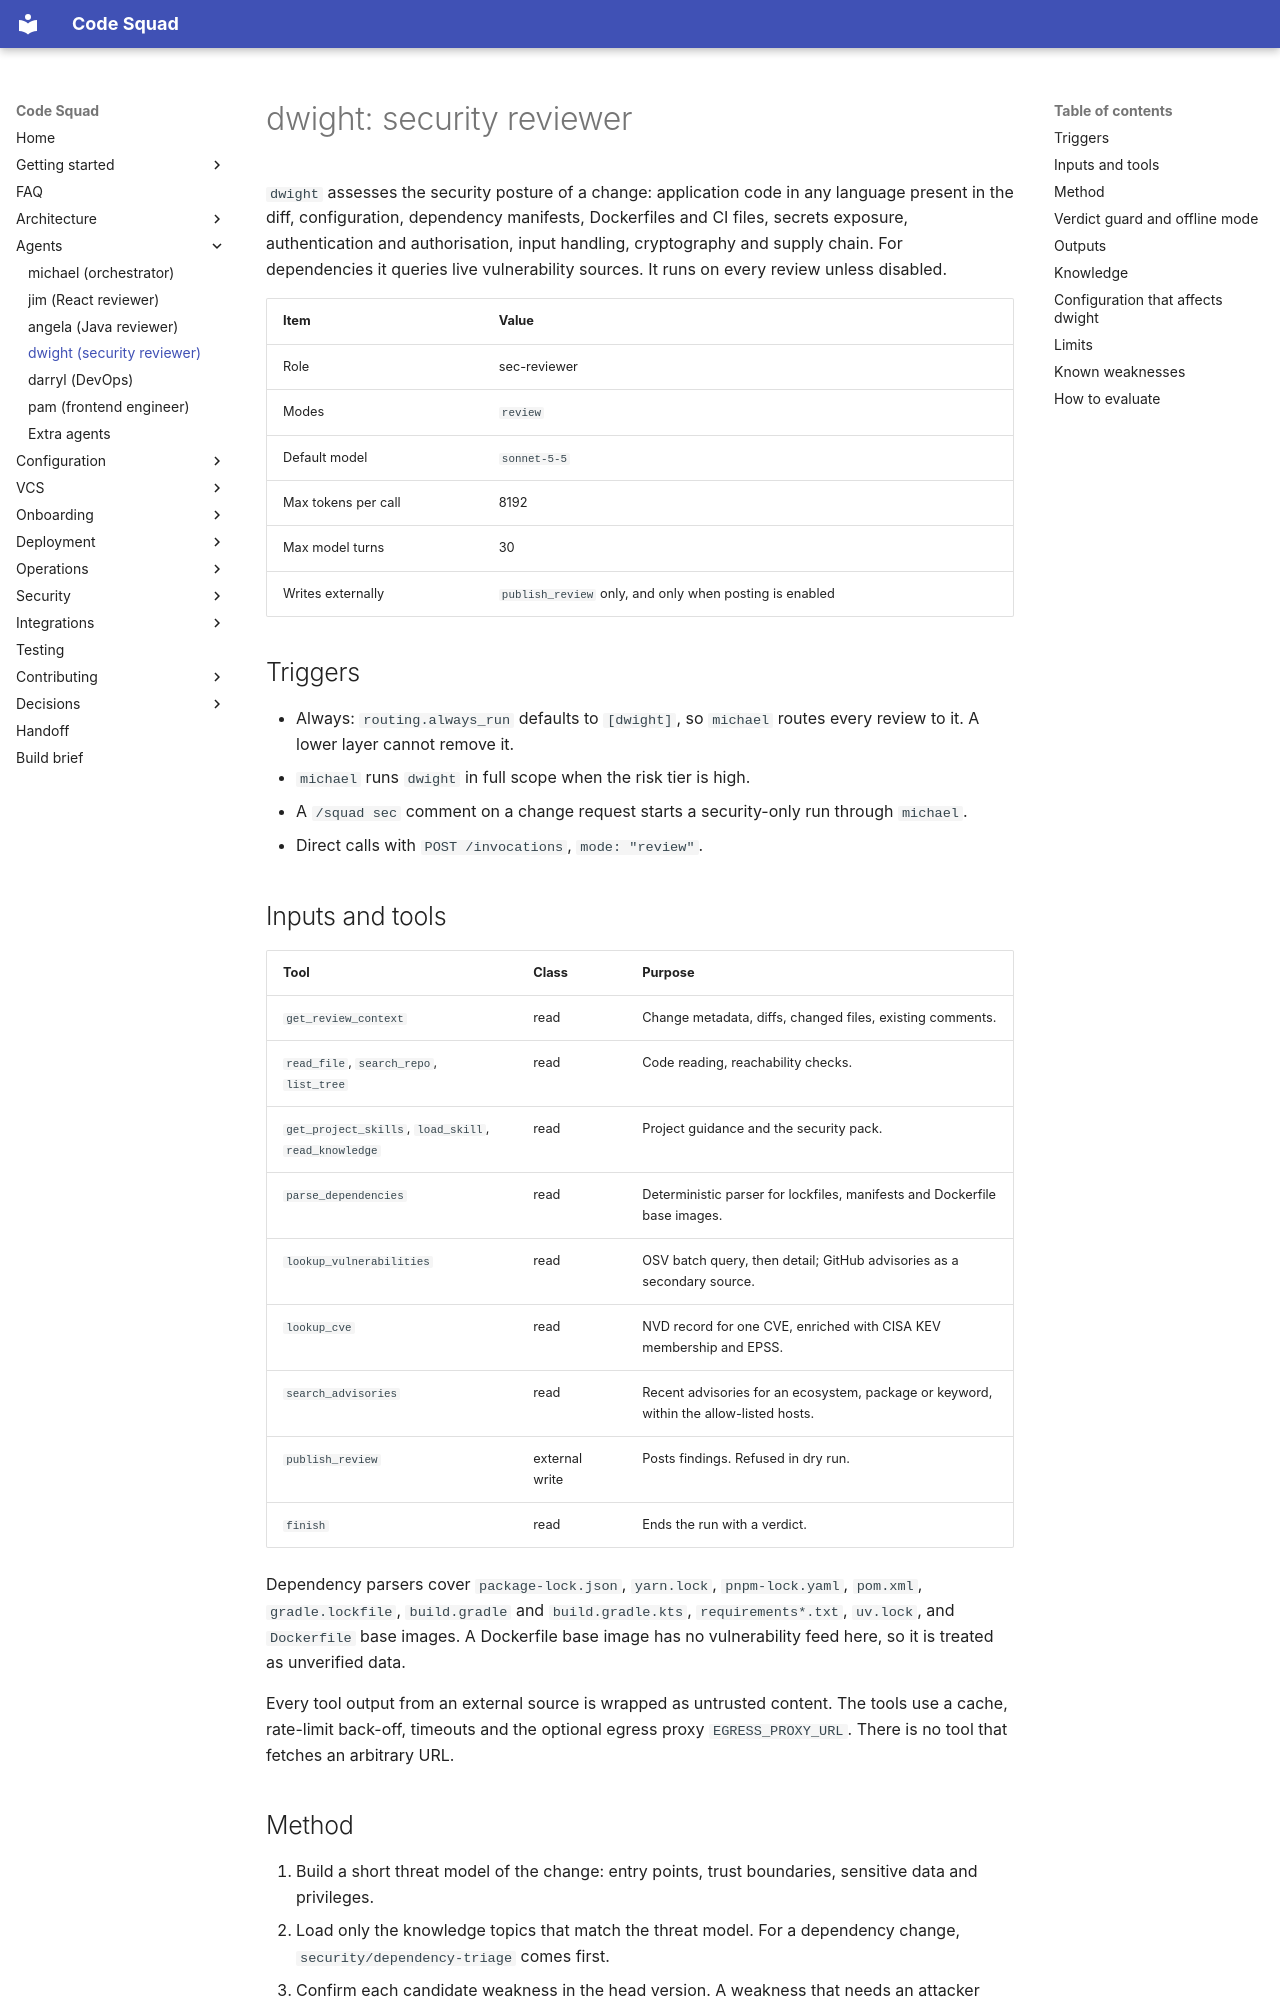

repository: acarmisc/the-office-ai-squad · page: agents/dwight/index.html · generator: mkdocs

# dwight: security reviewer

`dwight` assesses the security posture of a change: application code in any language present in
the diff, configuration, dependency manifests, Dockerfiles and CI files, secrets exposure,
authentication and authorisation, input handling, cryptography and supply chain. For dependencies
it queries live vulnerability sources. It runs on every review unless disabled.

| Item | Value |
| --- | --- |
| Role | sec-reviewer |
| Modes | `review` |
| Default model | `sonnet-5-5` |
| Max tokens per call | 8192 |
| Max model turns | 30 |
| Writes externally | `publish_review` only, and only when posting is enabled |

## Triggers

- Always: `routing.always_run` defaults to `[dwight]`, so `michael` routes every review to it. A
  lower layer cannot remove it.
- `michael` runs `dwight` in full scope when the risk tier is high.
- A `/squad sec` comment on a change request starts a security-only run through `michael`.
- Direct calls with `POST /invocations`, `mode: "review"`.

## Inputs and tools

| Tool | Class | Purpose |
| --- | --- | --- |
| `get_review_context` | read | Change metadata, diffs, changed files, existing comments. |
| `read_file`, `search_repo`, `list_tree` | read | Code reading, reachability checks. |
| `get_project_skills`, `load_skill`, `read_knowledge` | read | Project guidance and the security pack. |
| `parse_dependencies` | read | Deterministic parser for lockfiles, manifests and Dockerfile base images. |
| `lookup_vulnerabilities` | read | OSV batch query, then detail; GitHub advisories as a secondary source. |
| `lookup_cve` | read | NVD record for one CVE, enriched with CISA KEV membership and EPSS. |
| `search_advisories` | read | Recent advisories for an ecosystem, package or keyword, within the allow-listed hosts. |
| `publish_review` | external write | Posts findings. Refused in dry run. |
| `finish` | read | Ends the run with a verdict. |

Dependency parsers cover `package-lock.json`, `yarn.lock`, `pnpm-lock.yaml`, `pom.xml`,
`gradle.lockfile`, `build.gradle` and `build.gradle.kts`, `requirements*.txt`, `uv.lock`, and
`Dockerfile` base images. A Dockerfile base image has no vulnerability feed here, so it is treated
as unverified data.

Every tool output from an external source is wrapped as untrusted content. The tools use a cache,
rate-limit back-off, timeouts and the optional egress proxy `EGRESS_PROXY_URL`. There is no tool that
fetches an arbitrary URL.

## Method

1. Build a short threat model of the change: entry points, trust boundaries, sensitive data and
   privileges.
2. Load only the knowledge topics that match the threat model. For a dependency change,
   `security/dependency-triage` comes first.
3. Confirm each candidate weakness in the head version. A weakness that needs an attacker who already
   holds the privilege it would grant is not a finding.
4. Map each finding to a CWE. Dependency findings also cite the advisory or CVE id.
5. Never print a secret value. Report the location, the kind and the rotation advice.

Dependency ranking: CISA KEV first, then high EPSS, then CVSS, then reachability (whether the
vulnerable function is used with attacker-controlled input).
